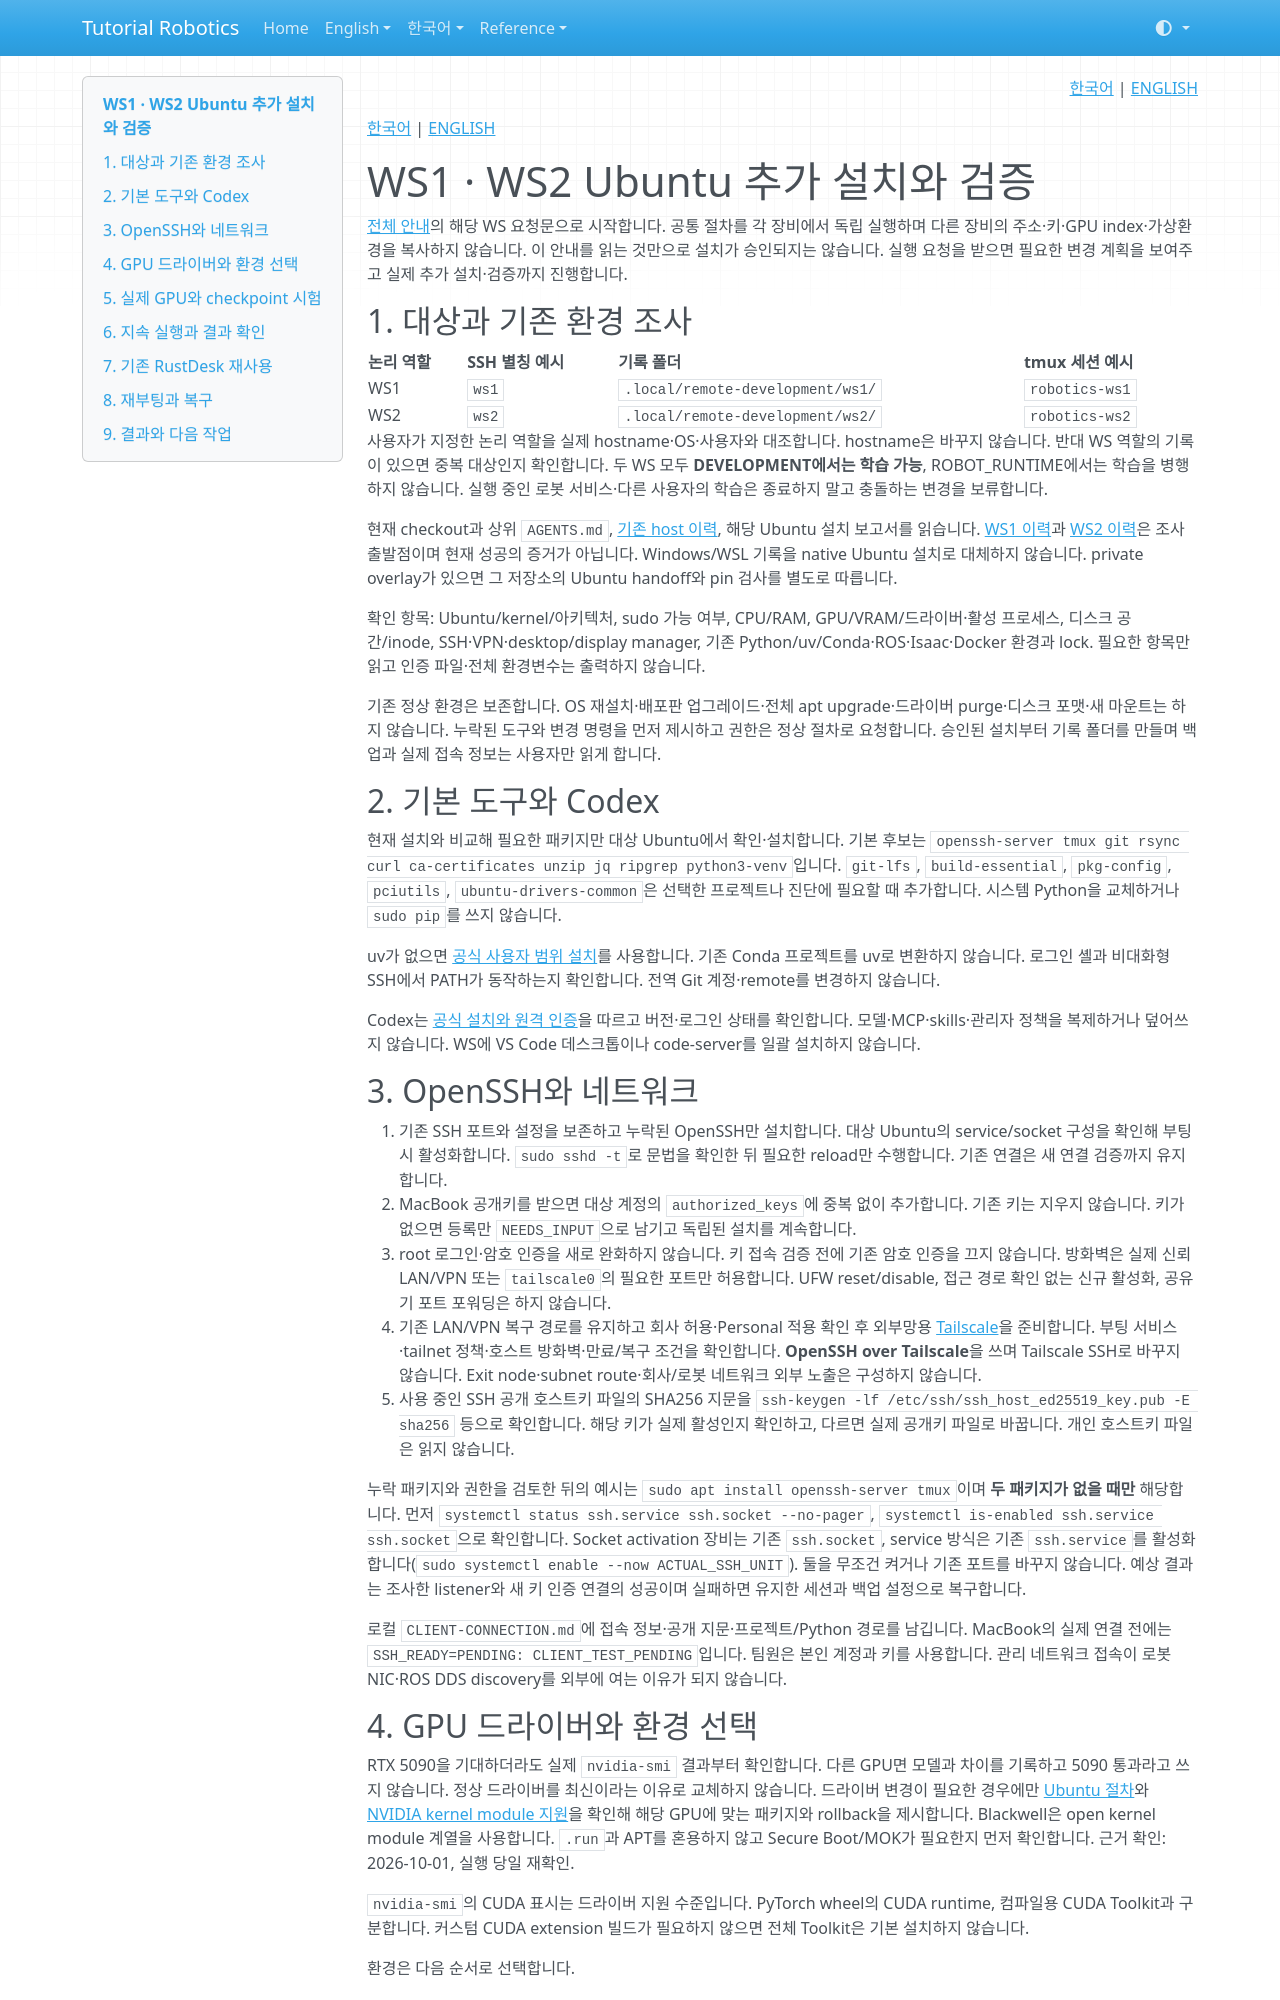

repository: terryum/tutorial-robotics · page: ko/setup/remote-development/ubuntu/index.html · generator: mkdocs

<!-- pal:language:start -->
<p align="right">
  <a href="ubuntu.md" lang="ko">한국어</a> | <a href="../../../en/setup/remote-development/ubuntu.md" lang="en">ENGLISH</a>
</p>
<!-- pal:language:end -->

[한국어](../../../ko/setup/remote-development/ubuntu.md) | [ENGLISH](../../../en/setup/remote-development/ubuntu.md)

# WS1 · WS2 Ubuntu 추가 설치와 검증

[전체 안내](index.md)의 해당 WS 요청문으로 시작합니다. 공통 절차를 각 장비에서 독립 실행하며 다른 장비의 주소·키·GPU index·가상환경을 복사하지 않습니다. 이 안내를 읽는 것만으로 설치가 승인되지는 않습니다. 실행 요청을 받으면 필요한 변경 계획을 보여주고 실제 추가 설치·검증까지 진행합니다.

## 1. 대상과 기존 환경 조사

| 논리 역할 | SSH 별칭 예시 | 기록 폴더 | tmux 세션 예시 |
|---|---|---|---|
| WS1 | `ws1` | `.local/remote-development/ws1/` | `robotics-ws1` |
| WS2 | `ws2` | `.local/remote-development/ws2/` | `robotics-ws2` |

사용자가 지정한 논리 역할을 실제 hostname·OS·사용자와 대조합니다. hostname은 바꾸지 않습니다. 반대 WS 역할의 기록이 있으면 중복 대상인지 확인합니다. 두 WS 모두 **DEVELOPMENT에서는 학습 가능**, ROBOT_RUNTIME에서는 학습을 병행하지 않습니다. 실행 중인 로봇 서비스·다른 사용자의 학습은 종료하지 말고 충돌하는 변경을 보류합니다.

현재 checkout과 상위 `AGENTS.md`, [기존 host 이력](https://github.com/terryum/tutorial-robotics/blob/main/state/HOST_STATUS.md), 해당 Ubuntu 설치 보고서를 읽습니다. [WS1 이력](https://github.com/terryum/tutorial-robotics/blob/main/setup/WS1_UBUNTU_VERIFICATION_2026-09-11.md)과 [WS2 이력](../../../WS2_UBUNTU_INSTALLATION_STATUS.md)은 조사 출발점이며 현재 성공의 증거가 아닙니다. Windows/WSL 기록을 native Ubuntu 설치로 대체하지 않습니다. private overlay가 있으면 그 저장소의 Ubuntu handoff와 pin 검사를 별도로 따릅니다.

확인 항목: Ubuntu/kernel/아키텍처, sudo 가능 여부, CPU/RAM, GPU/VRAM/드라이버·활성 프로세스, 디스크 공간/inode, SSH·VPN·desktop/display manager, 기존 Python/uv/Conda·ROS·Isaac·Docker 환경과 lock. 필요한 항목만 읽고 인증 파일·전체 환경변수는 출력하지 않습니다.

기존 정상 환경은 보존합니다. OS 재설치·배포판 업그레이드·전체 apt upgrade·드라이버 purge·디스크 포맷·새 마운트는 하지 않습니다. 누락된 도구와 변경 명령을 먼저 제시하고 권한은 정상 절차로 요청합니다. 승인된 설치부터 기록 폴더를 만들며 백업과 실제 접속 정보는 사용자만 읽게 합니다.

## 2. 기본 도구와 Codex

현재 설치와 비교해 필요한 패키지만 대상 Ubuntu에서 확인·설치합니다. 기본 후보는 `openssh-server tmux git rsync curl ca-certificates unzip jq ripgrep python3-venv`입니다. `git-lfs`, `build-essential`, `pkg-config`, `pciutils`, `ubuntu-drivers-common`은 선택한 프로젝트나 진단에 필요할 때 추가합니다. 시스템 Python을 교체하거나 `sudo pip`를 쓰지 않습니다.

uv가 없으면 [공식 사용자 범위 설치](https://docs.astral.sh/uv/getting-started/installation/)를 사용합니다. 기존 Conda 프로젝트를 uv로 변환하지 않습니다. 로그인 셸과 비대화형 SSH에서 PATH가 동작하는지 확인합니다. 전역 Git 계정·remote를 변경하지 않습니다.

Codex는 [공식 설치와 원격 인증](index.md#codex-bootstrap)을 따르고 버전·로그인 상태를 확인합니다. 모델·MCP·skills·관리자 정책을 복제하거나 덮어쓰지 않습니다. WS에 VS Code 데스크톱이나 code-server를 일괄 설치하지 않습니다.

## 3. OpenSSH와 네트워크

1. 기존 SSH 포트와 설정을 보존하고 누락된 OpenSSH만 설치합니다. 대상 Ubuntu의 service/socket 구성을 확인해 부팅 시 활성화합니다. `sudo sshd -t`로 문법을 확인한 뒤 필요한 reload만 수행합니다. 기존 연결은 새 연결 검증까지 유지합니다.
2. MacBook 공개키를 받으면 대상 계정의 `authorized_keys`에 중복 없이 추가합니다. 기존 키는 지우지 않습니다. 키가 없으면 등록만 `NEEDS_INPUT`으로 남기고 독립된 설치를 계속합니다.
3. root 로그인·암호 인증을 새로 완화하지 않습니다. 키 접속 검증 전에 기존 암호 인증을 끄지 않습니다. 방화벽은 실제 신뢰 LAN/VPN 또는 `tailscale0`의 필요한 포트만 허용합니다. UFW reset/disable, 접근 경로 확인 없는 신규 활성화, 공유기 포트 포워딩은 하지 않습니다.
4. 기존 LAN/VPN 복구 경로를 유지하고 회사 허용·Personal 적용 확인 후 외부망용 [Tailscale](network-rdp.md)을 준비합니다. 부팅 서비스·tailnet 정책·호스트 방화벽·만료/복구 조건을 확인합니다. **OpenSSH over Tailscale**을 쓰며 Tailscale SSH로 바꾸지 않습니다. Exit node·subnet route·회사/로봇 네트워크 외부 노출은 구성하지 않습니다.
5. 사용 중인 SSH 공개 호스트키 파일의 SHA256 지문을 `ssh-keygen -lf /etc/ssh/ssh_host_ed25519_key.pub -E sha256` 등으로 확인합니다. 해당 키가 실제 활성인지 확인하고, 다르면 실제 공개키 파일로 바꿉니다. 개인 호스트키 파일은 읽지 않습니다.

누락 패키지와 권한을 검토한 뒤의 예시는 `sudo apt install openssh-server tmux`이며 **두 패키지가 없을 때만** 해당합니다. 먼저 `systemctl status ssh.service ssh.socket --no-pager`, `systemctl is-enabled ssh.service ssh.socket`으로 확인합니다. Socket activation 장비는 기존 `ssh.socket`, service 방식은 기존 `ssh.service`를 활성화합니다(`sudo systemctl enable --now ACTUAL_SSH_UNIT`). 둘을 무조건 켜거나 기존 포트를 바꾸지 않습니다. 예상 결과는 조사한 listener와 새 키 인증 연결의 성공이며 실패하면 유지한 세션과 백업 설정으로 복구합니다.

로컬 `CLIENT-CONNECTION.md`에 접속 정보·공개 지문·프로젝트/Python 경로를 남깁니다. MacBook의 실제 연결 전에는 `SSH_READY=PENDING: CLIENT_TEST_PENDING`입니다. 팀원은 본인 계정과 키를 사용합니다. 관리 네트워크 접속이 로봇 NIC·ROS DDS discovery를 외부에 여는 이유가 되지 않습니다.
